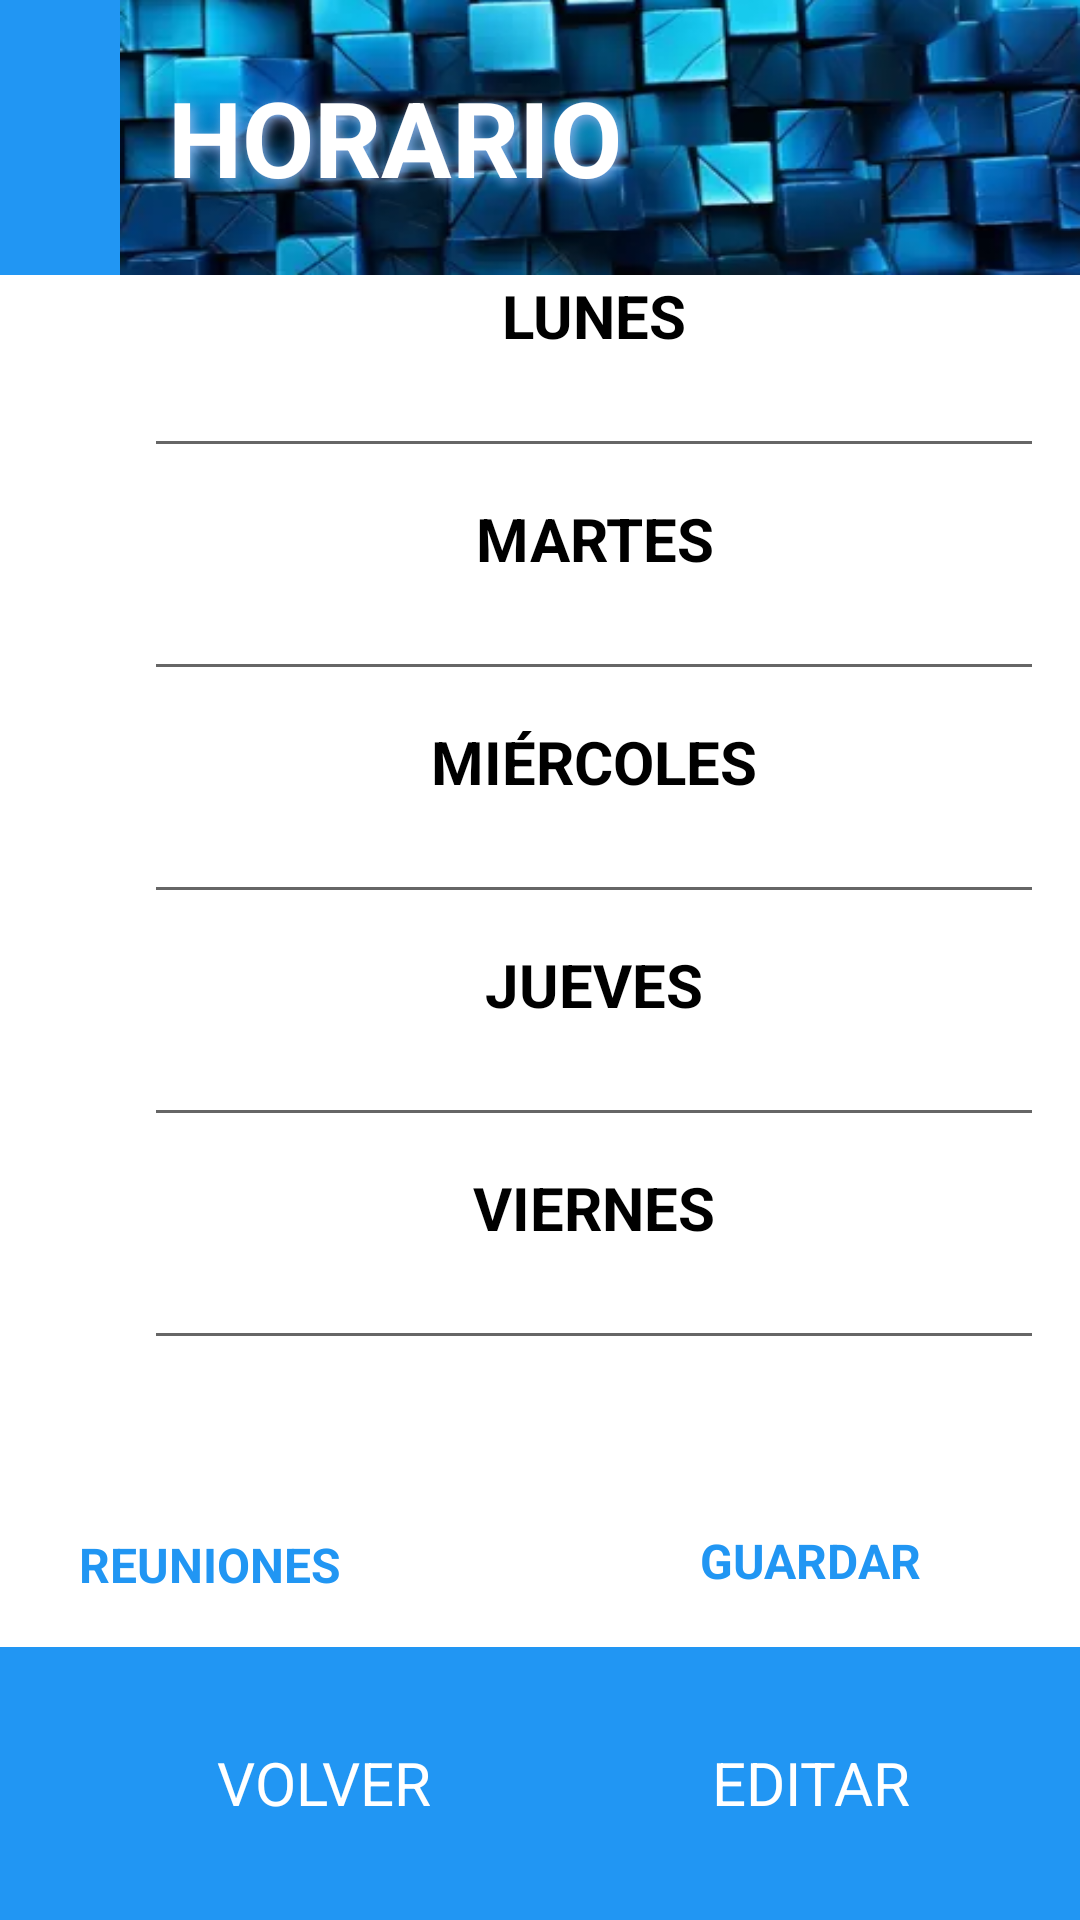

This screen was rendered from an Android layout file. Write that file and the resources it references.
<!-- AndroidManifest.xml: application theme Theme.Practica_1EVALUACION -->
<!-- res/layout/activity_actividad_horario.xml -->
<?xml version="1.0" encoding="utf-8"?>
<LinearLayout
    xmlns:android="http://schemas.android.com/apk/res/android" xmlns:app="http://schemas.android.com/apk/res-auto" xmlns:tools="http://schemas.android.com/tools" android:layout_width="match_parent" android:layout_height="match_parent" tools:context=".ActividadPaginaRegistro" android:orientation="vertical">
    <LinearLayout
        android:layout_width="match_parent"
        android:layout_height="match_parent"
        android:layout_weight="3"
        android:background="#2196F3">
        <TextView
            android:id="@+id/tituloHorario"
            android:layout_width="match_parent"
            android:layout_height="match_parent"
            android:text="@string/tituloHorario"
            android:gravity="center_vertical"
            android:layout_marginLeft="40dp"
            android:textSize="35sp"
            android:textColor="@color/white"
            android:textStyle="bold"
            android:background="@drawable/horario"
            android:padding="16dp"
            android:shadowColor="#8eb6ed"
            android:shadowDx="3"
            android:shadowDy="3"
            android:shadowRadius="10">
        </TextView>
    </LinearLayout>



    <LinearLayout
        android:layout_width="match_parent"
        android:layout_height="match_parent"
        android:layout_weight="1"
        android:background="@color/white"
        android:orientation="vertical">

        <LinearLayout
            android:layout_width="match_parent"
            android:layout_height="400dp"
            android:orientation="vertical">

            <TextView
                android:id="@+id/etiquetaLunes"
                android:layout_width="300dp"
                android:layout_height="wrap_content"
                android:layout_marginLeft="48dp"
                android:gravity="center"
                android:text="LUNES"
                android:textColor="@color/black"
                android:textSize="20dp"
                android:textStyle="bold"></TextView>

            <EditText
                android:id="@+id/textoLunes"
                android:layout_width="300dp"
                android:layout_height="wrap_content"
                android:layout_marginLeft="48dp"
                android:layout_marginBottom="10dp"
                android:gravity="center"
                android:textSize="15dp"></EditText>

            <TextView
                android:id="@+id/etiquetaMartes"
                android:layout_width="300dp"
                android:layout_height="wrap_content"
                android:layout_marginLeft="48dp"
                android:gravity="center"
                android:text="MARTES"
                android:textColor="@color/black"
                android:textSize="20dp"
                android:textStyle="bold"></TextView>

            <EditText
                android:id="@+id/textoMartes"
                android:layout_width="300dp"
                android:layout_height="wrap_content"
                android:layout_marginLeft="48dp"
                android:layout_marginBottom="10dp"
                android:gravity="center"
                android:textSize="15dp"></EditText>

            <TextView
                android:id="@+id/etiquetaMiercoles"
                android:layout_width="300dp"
                android:layout_height="wrap_content"
                android:layout_marginLeft="48dp"
                android:gravity="center"
                android:text="MIÉRCOLES"
                android:textColor="@color/black"
                android:textSize="20dp"
                android:textStyle="bold"></TextView>

            <EditText
                android:id="@+id/textoMiercoles"
                android:layout_width="300dp"
                android:layout_height="wrap_content"
                android:layout_marginLeft="48dp"
                android:layout_marginBottom="10dp"
                android:gravity="center"
                android:textSize="15dp"></EditText>

            <TextView
                android:id="@+id/etiquetaJueves"
                android:layout_width="300dp"
                android:layout_height="wrap_content"
                android:layout_marginLeft="48dp"
                android:gravity="center"
                android:text="JUEVES"
                android:textColor="@color/black"
                android:textSize="20dp"
                android:textStyle="bold"></TextView>

            <EditText
                android:id="@+id/textJueves"
                android:layout_width="300dp"
                android:layout_height="wrap_content"
                android:layout_marginLeft="48dp"
                android:layout_marginBottom="10dp"
                android:gravity="center"
                android:textSize="15dp"></EditText>

            <TextView
                android:id="@+id/etiquetaViernes"
                android:layout_width="300dp"
                android:layout_height="wrap_content"
                android:layout_marginLeft="48dp"
                android:gravity="center"
                android:text="VIERNES"
                android:textColor="@color/black"
                android:textSize="20dp"
                android:textStyle="bold"></TextView>

            <EditText
                android:id="@+id/textViernes"
                android:layout_width="300dp"
                android:layout_height="wrap_content"
                android:layout_marginLeft="48dp"
                android:layout_marginBottom="10dp"
                android:gravity="center"
                android:textSize="15dp"></EditText>

        </LinearLayout>

        <LinearLayout
            android:layout_width="match_parent"
            android:layout_height="match_parent"
            android:orientation="horizontal">
            <LinearLayout
                android:layout_width="200dp"
                android:layout_height="match_parent"
                android:orientation="vertical">
                <LinearLayout
                    android:layout_width="match_parent"
                    android:layout_height="60dp"
                    android:orientation="horizontal">
                    <Button
                        android:id="@+id/botonReunionH"
                        android:backgroundTint="#AED6F1"
                        style="@style/Widget.Material3.Button.ElevatedButton"
                        android:textSize="16dp"
                        android:text="REUNIONES"
                        android:textStyle="bold"
                        android:textColor="#2196F3"
                        android:layout_width="140dp"
                        android:layout_height="match_parent">
                    </Button>
                    <TextView
                        android:id="@+id/numeroReuniones"
                        android:layout_width="match_parent"
                        android:layout_height="match_parent"
                        android:gravity="center"
                        android:textSize="30dp"
                        android:textColor="@color/black">
                    </TextView>
                </LinearLayout>
                <LinearLayout
                    android:layout_width="match_parent"
                    android:layout_height="60dp"
                    android:orientation="horizontal">
                    <Button
                        android:id="@+id/botonGuardiasH"
                        android:backgroundTint="#AED6F1"
                        style="@style/Widget.Material3.Button.ElevatedButton"
                        android:textSize="16dp"
                        android:text="GUARDIAS"
                        android:textStyle="bold"
                        android:textColor="#2196F3"
                        android:layout_width="140dp"
                        android:layout_height="match_parent">
                    </Button>
                    <TextView
                        android:id="@+id/numeroGuardias"
                        android:layout_width="match_parent"
                        android:layout_height="match_parent"
                        android:gravity="center"
                        android:textSize="30dp"
                        android:textColor="@color/black">
                    </TextView>
                </LinearLayout>
            </LinearLayout>
            <LinearLayout
                android:layout_width="match_parent"
                android:layout_height="match_parent"
                >
                <Button
                    android:id="@+id/guardarHorario"
                    android:layout_width="match_parent"
                    android:backgroundTint="#AED6F1"
                    style="@style/Widget.Material3.Button.ElevatedButton"
                    android:textSize="16dp"
                    android:layout_marginRight="20dp"
                    android:text="GUARDAR"
                    android:layout_gravity="center"
                    android:textStyle="bold"
                    android:textColor="#2196F3"
                    android:layout_height="wrap_content">
                </Button>
            </LinearLayout>
        </LinearLayout>


    </LinearLayout>

    <LinearLayout
        android:layout_width="match_parent"
        android:layout_height="match_parent"
        android:layout_weight="3"
        android:background="#2196F3"
        android:orientation="horizontal"
        android:gravity="center">

        <Button
            android:id="@+id/botonVolverPantallaHorario"
            android:layout_width="150dp"
            android:layout_height="wrap_content"
            style="@style/Widget.Material3.Button.ElevatedButton"
            android:textSize="20dp"
            android:textColor="@color/white"
            android:backgroundTint="#FF8080"
            android:text="@string/textoVolver"
            >
        </Button>
        <Button
            android:id="@+id/boton_EditarHorario"
            android:layout_width="wrap_content"
            android:layout_height="wrap_content"
            style="@style/Widget.Material3.Button.ElevatedButton"
            android:textSize="20dp"
            android:layout_marginLeft="30dp"
            android:textColor="@color/white"
            android:backgroundTint="@android:color/holo_blue_dark"
            android:text="EDITAR">
        </Button>

    </LinearLayout>
</LinearLayout>
<!-- resources referenced by this layout -->
<resources>
  <!-- drawable horario: png bitmap (drawable, 115552 bytes) -->
  <string name="textoVolver">VOLVER</string>
  <string name="tituloHorario">HORARIO</string>
  <style name="Theme.Practica_1EVALUACION" parent="Theme.MaterialComponents.DayNight.DarkActionBar">
          
          <item name="colorPrimary">@color/purple_500</item>
          <item name="colorPrimaryVariant">@color/purple_700</item>
          <item name="colorOnPrimary">@color/white</item>
          
          <item name="colorSecondary">@color/teal_200</item>
          <item name="colorSecondaryVariant">@color/teal_700</item>
          <item name="colorOnSecondary">@color/black</item>
          
          <item name="android:statusBarColor">?attr/colorPrimaryVariant</item>
          
      </style>
  <!-- not gathered from this repository: default colours our renderer supplied (Android Studio template values) -->
  <color name="purple_500">#FF6200EE</color>
  <color name="purple_700">#FF3700B3</color>
  <color name="teal_200">#FF03DAC5</color>
  <color name="teal_700">#FF018786</color>
  <color name="black">#FF000000</color>
  <color name="white">#FFFFFFFF</color>
</resources>
